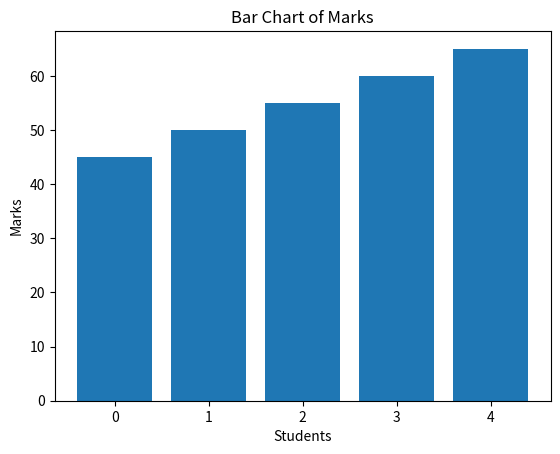
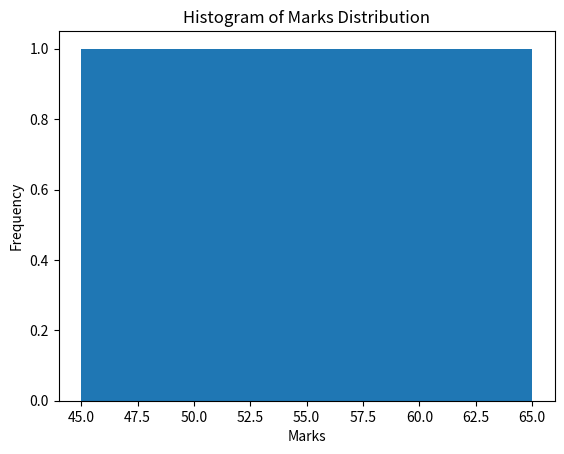

Here is the Python script that generated these plots, in order:
import matplotlib.pyplot as plt

# Raw data (example: students marks)
data = [45, 50, 55, 60, 65]

# Bar Chart
plt.bar(range(len(data)), data)
plt.title("Bar Chart of Marks")
plt.xlabel("Students")
plt.ylabel("Marks")
plt.show()

# Histogram
plt.hist(data, bins=5)
plt.title("Histogram of Marks Distribution")
plt.xlabel("Marks")
plt.ylabel("Frequency")
plt.show()
